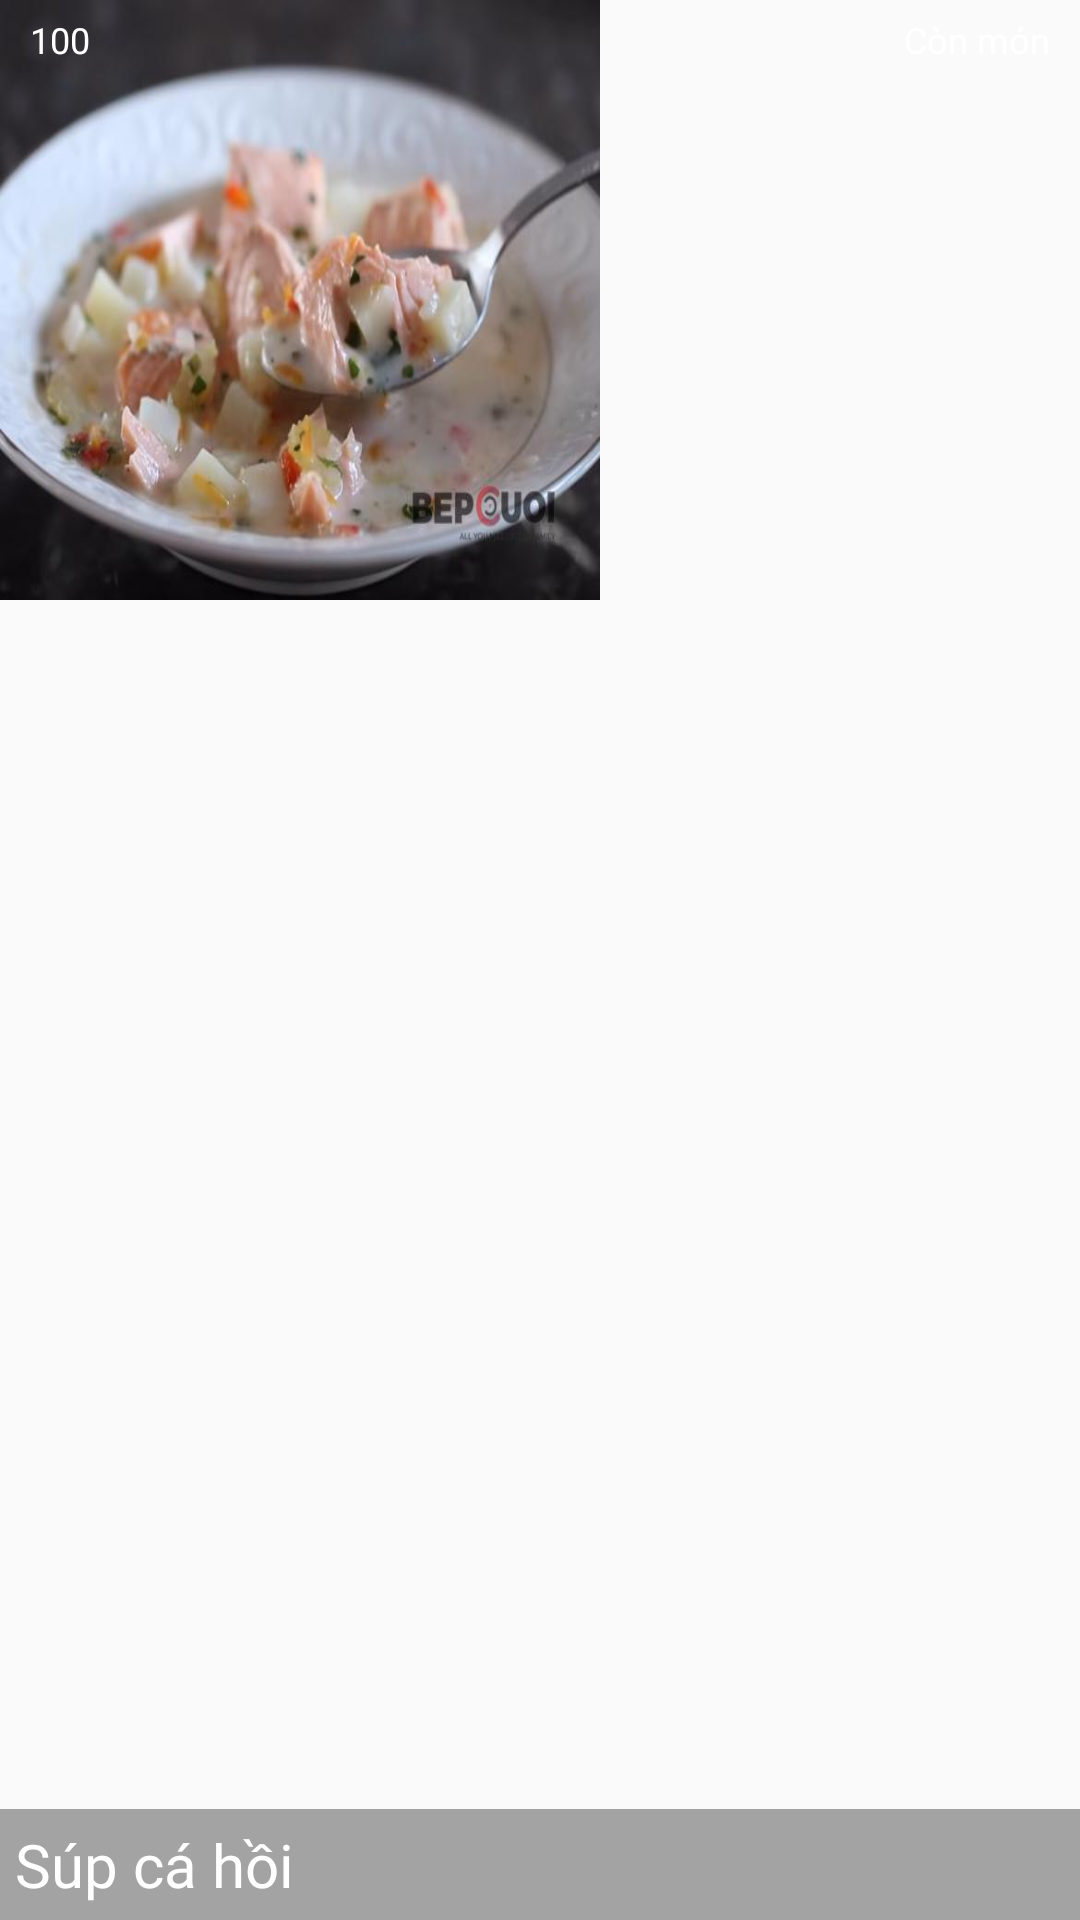

Write the Android layout XML for this screen, with the resource values it uses.
<!-- AndroidManifest.xml: application theme Theme.App -->
<!-- res/layout/custom_layout_themmonan.xml -->
<?xml version="1.0" encoding="utf-8"?>
<LinearLayout xmlns:android="http://schemas.android.com/apk/res/android"
    android:layout_width="wrap_content"
    android:layout_height="wrap_content"
    android:orientation="vertical">
    <FrameLayout
        android:layout_width="match_parent"
        android:layout_height="match_parent">
        <ImageView
            android:id="@+id/img_custommenu_HinhMon"
            android:layout_width="200dp"
            android:layout_height="200dp"
            android:src="@drawable/supcahoi"
            android:scaleType="fitXY"
            />
        <TextView
            android:id="@+id/txt_custommenu_TenMon"
            android:layout_width="match_parent"
            android:layout_height="wrap_content"
            android:textColor="@color/white"
            android:fontFamily="@font/muli_black"
            android:background="@color/black50"
            android:text="Súp cá hồi"
            android:layout_gravity="bottom"
            android:textSize="20sp"
            android:padding="5dp"/>

        <TextView
            android:id="@+id/txt_custommenu_TinhTrang"
            android:layout_width="wrap_content"
            android:layout_height="wrap_content"
            android:paddingLeft="5dp"
            android:paddingRight="5dp"
            android:text="Còn món"
            android:textSize="12dp"
            android:textColor="@color/white"
            android:background="@drawable/round_corner_textview"
            android:layout_gravity="top|right"
            android:layout_margin="5dp"
            />
        <TextView
            android:id="@+id/txt_custommenu_Count"
            android:layout_width="wrap_content"
            android:layout_height="wrap_content"
            android:paddingLeft="5dp"
            android:paddingRight="5dp"
            android:text="100"
            android:textSize="12dp"
            android:textColor="@color/white"
            android:background="@drawable/round_corner_textview"
            android:layout_gravity="top|left"
            android:layout_margin="5dp"
            />
    </FrameLayout>

    <RelativeLayout
        android:layout_width="200dp"
        android:layout_height="wrap_content"
        android:layout_below="@+id/img_custommenu_HinhMon"
        android:background="@color/colorPrimary"
        android:paddingLeft="10dp"
        android:paddingRight="10dp"
        >
        <TextView
            android:id="@+id/txt_custommenu_GiaTien"
            android:layout_width="wrap_content"
            android:layout_height="wrap_content"
            android:text="10000 VND"
            android:fontFamily="@font/muli"
            android:textStyle="bold"
            android:padding="3dp"
            android:layout_centerInParent="true"
            android:textSize="16sp"
            android:textColor="@color/black"
            />

    </RelativeLayout>

</LinearLayout>
<!-- resources referenced by this layout -->
<resources>
  <color name="black">#FF000000</color>
  <color name="black50">#59000000</color>
  <color name="colorPrimary">#C6E2FF</color>
  <color name="white">#FFFFFFFF</color>
  <!-- drawable supcahoi: png bitmap (drawable, 26879 bytes) -->
  <style name="Theme.App" parent="Theme.MaterialComponents.Light.NoActionBar.Bridge">
  
          
          <item name="colorPrimary">@color/purple_500</item>
          <item name="colorPrimaryVariant">@color/purple_700</item>
          <item name="colorOnPrimary">@color/white</item>
          
          <item name="colorSecondary">@color/teal_200</item>
          <item name="colorSecondaryVariant">@color/teal_700</item>
          <item name="colorOnSecondary">@color/black</item>
          
          <item name="android:statusBarColor" tools:targetApi="l">?attr/colorPrimaryVariant</item>
          
      </style>
  <color name="purple_500">#FF6200EE</color>
  <color name="purple_700">#FF3700B3</color>
  <color name="teal_200">#FF03DAC5</color>
  <color name="teal_700">#FF018786</color>
</resources>
